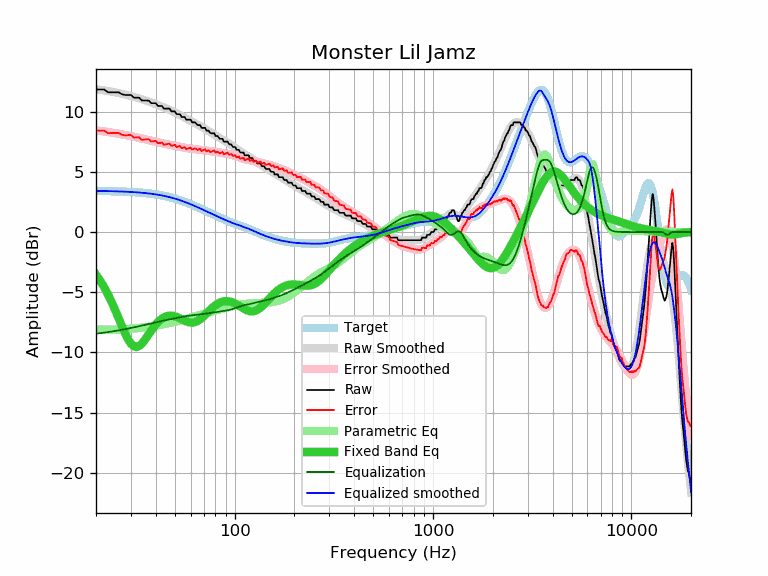

Values plotted in this chart, from the file beside it:
frequency, raw, error, smoothed, error_smoothed, equalization, parametric_eq, equalized_raw, equalized_smoothed, target
20, 11.85, 8.43, 11.87, 8.45, -8.45, -3.54, 3.40, 3.42, 3.42
21, 11.85, 8.44, 11.82, 8.41, -8.41, -4.04, 3.44, 3.41, 3.41
22, 11.85, 8.44, 11.77, 8.36, -8.36, -4.60, 3.49, 3.41, 3.41
23, 11.62, 8.22, 11.72, 8.32, -8.32, -5.20, 3.30, 3.40, 3.40
24, 11.62, 8.22, 11.67, 8.27, -8.27, -5.83, 3.35, 3.40, 3.40
25, 11.62, 8.23, 11.61, 8.22, -8.22, -6.49, 3.40, 3.39, 3.39
26, 11.62, 8.24, 11.55, 8.17, -8.17, -7.16, 3.45, 3.38, 3.38
27, 11.46, 8.09, 11.49, 8.13, -8.13, -7.81, 3.33, 3.37, 3.37
28, 11.40, 8.04, 11.43, 8.08, -8.08, -8.41, 3.32, 3.36, 3.36
29, 11.40, 8.05, 11.37, 8.03, -8.03, -8.91, 3.37, 3.35, 3.35
30, 11.40, 8.07, 11.31, 7.97, -7.97, -9.28, 3.43, 3.33, 3.33
31, 11.17, 7.85, 11.24, 7.92, -7.92, -9.50, 3.25, 3.32, 3.32
32, 11.17, 7.87, 11.18, 7.87, -7.87, -9.55, 3.30, 3.30, 3.30
33, 11.17, 7.88, 11.11, 7.82, -7.82, -9.47, 3.35, 3.29, 3.29
34, 10.94, 7.67, 11.04, 7.77, -7.77, -9.29, 3.17, 3.27, 3.27
35, 10.94, 7.69, 10.97, 7.72, -7.72, -9.04, 3.22, 3.25, 3.25
36, 10.94, 7.71, 10.90, 7.67, -7.67, -8.75, 3.27, 3.23, 3.23
37, 10.91, 7.70, 10.84, 7.63, -7.63, -8.46, 3.28, 3.21, 3.21
38, 10.71, 7.52, 10.77, 7.58, -7.58, -8.18, 3.13, 3.18, 3.19
39, 10.71, 7.55, 10.70, 7.54, -7.54, -7.92, 3.17, 3.16, 3.16
40, 10.71, 7.58, 10.63, 7.50, -7.50, -7.69, 3.21, 3.13, 3.13
41, 10.49, 7.38, 10.56, 7.46, -7.46, -7.49, 3.03, 3.10, 3.11
42, 10.48, 7.40, 10.50, 7.42, -7.42, -7.32, 3.06, 3.07, 3.08
43, 10.48, 7.44, 10.43, 7.39, -7.39, -7.19, 3.09, 3.04, 3.04
44, 10.26, 7.25, 10.36, 7.35, -7.35, -7.09, 2.91, 3.01, 3.01
45, 10.26, 7.28, 10.29, 7.32, -7.32, -7.02, 2.94, 2.97, 2.98
46, 10.26, 7.32, 10.23, 7.29, -7.29, -6.97, 2.97, 2.94, 2.94
47, 10.26, 7.36, 10.16, 7.26, -7.26, -6.95, 3.00, 2.90, 2.90
48, 10.03, 7.17, 10.09, 7.22, -7.22, -6.95, 2.81, 2.86, 2.86
49, 10.03, 7.21, 10.01, 7.19, -7.19, -6.97, 2.84, 2.82, 2.82
50, 10.03, 7.25, 9.94, 7.16, -7.16, -7.00, 2.87, 2.78, 2.78
51, 9.80, 7.06, 9.87, 7.13, -7.13, -7.05, 2.67, 2.74, 2.74
52, 9.80, 7.11, 9.80, 7.11, -7.11, -7.11, 2.69, 2.69, 2.69
53, 9.80, 7.15, 9.73, 7.08, -7.08, -7.17, 2.72, 2.65, 2.65
54, 9.57, 6.97, 9.65, 7.05, -7.05, -7.24, 2.52, 2.60, 2.60
55, 9.57, 7.02, 9.58, 7.03, -7.03, -7.31, 2.54, 2.55, 2.55
56, 9.57, 7.06, 9.51, 7.01, -7.01, -7.37, 2.56, 2.51, 2.51
57, 9.34, 6.88, 9.44, 6.99, -6.99, -7.43, 2.35, 2.46, 2.46
58, 9.34, 6.93, 9.38, 6.97, -6.97, -7.47, 2.37, 2.41, 2.41
59, 9.34, 6.98, 9.31, 6.95, -6.95, -7.50, 2.39, 2.36, 2.36
60, 9.34, 7.03, 9.25, 6.94, -6.94, -7.52, 2.40, 2.31, 2.31
61, 9.12, 6.86, 9.19, 6.92, -6.92, -7.53, 2.20, 2.26, 2.26
62, 9.12, 6.91, 9.12, 6.91, -6.91, -7.52, 2.21, 2.21, 2.21
63, 9.12, 6.96, 9.06, 6.90, -6.90, -7.49, 2.22, 2.16, 2.16
64, 9.02, 6.91, 9.00, 6.89, -6.89, -7.45, 2.13, 2.11, 2.11
65, 8.89, 6.83, 8.94, 6.87, -6.87, -7.39, 2.02, 2.06, 2.06
66, 8.89, 6.87, 8.88, 6.86, -6.86, -7.32, 2.03, 2.02, 2.02
67, 8.89, 6.92, 8.81, 6.85, -6.85, -7.25, 2.04, 1.97, 1.97
68, 8.66, 6.74, 8.75, 6.83, -6.83, -7.16, 1.83, 1.92, 1.92
69, 8.66, 6.79, 8.69, 6.82, -6.82, -7.07, 1.84, 1.87, 1.87
70, 8.66, 6.84, 8.63, 6.80, -6.80, -6.97, 1.86, 1.82, 1.82
71, 8.66, 6.88, 8.56, 6.79, -6.79, -6.87, 1.87, 1.78, 1.78
72, 8.43, 6.70, 8.50, 6.77, -6.77, -6.77, 1.66, 1.73, 1.73
73, 8.43, 6.75, 8.44, 6.76, -6.76, -6.67, 1.67, 1.68, 1.68
74, 8.43, 6.79, 8.38, 6.75, -6.75, -6.58, 1.68, 1.64, 1.64
75, 8.26, 6.67, 8.33, 6.73, -6.73, -6.48, 1.53, 1.59, 1.59
76, 8.21, 6.66, 8.27, 6.72, -6.72, -6.39, 1.49, 1.55, 1.55
77, 8.21, 6.71, 8.21, 6.71, -6.71, -6.31, 1.50, 1.50, 1.50
78, 8.21, 6.75, 8.15, 6.69, -6.69, -6.23, 1.52, 1.46, 1.46
79, 8.21, 6.79, 8.10, 6.68, -6.68, -6.15, 1.53, 1.42, 1.42
... 553 more rows
